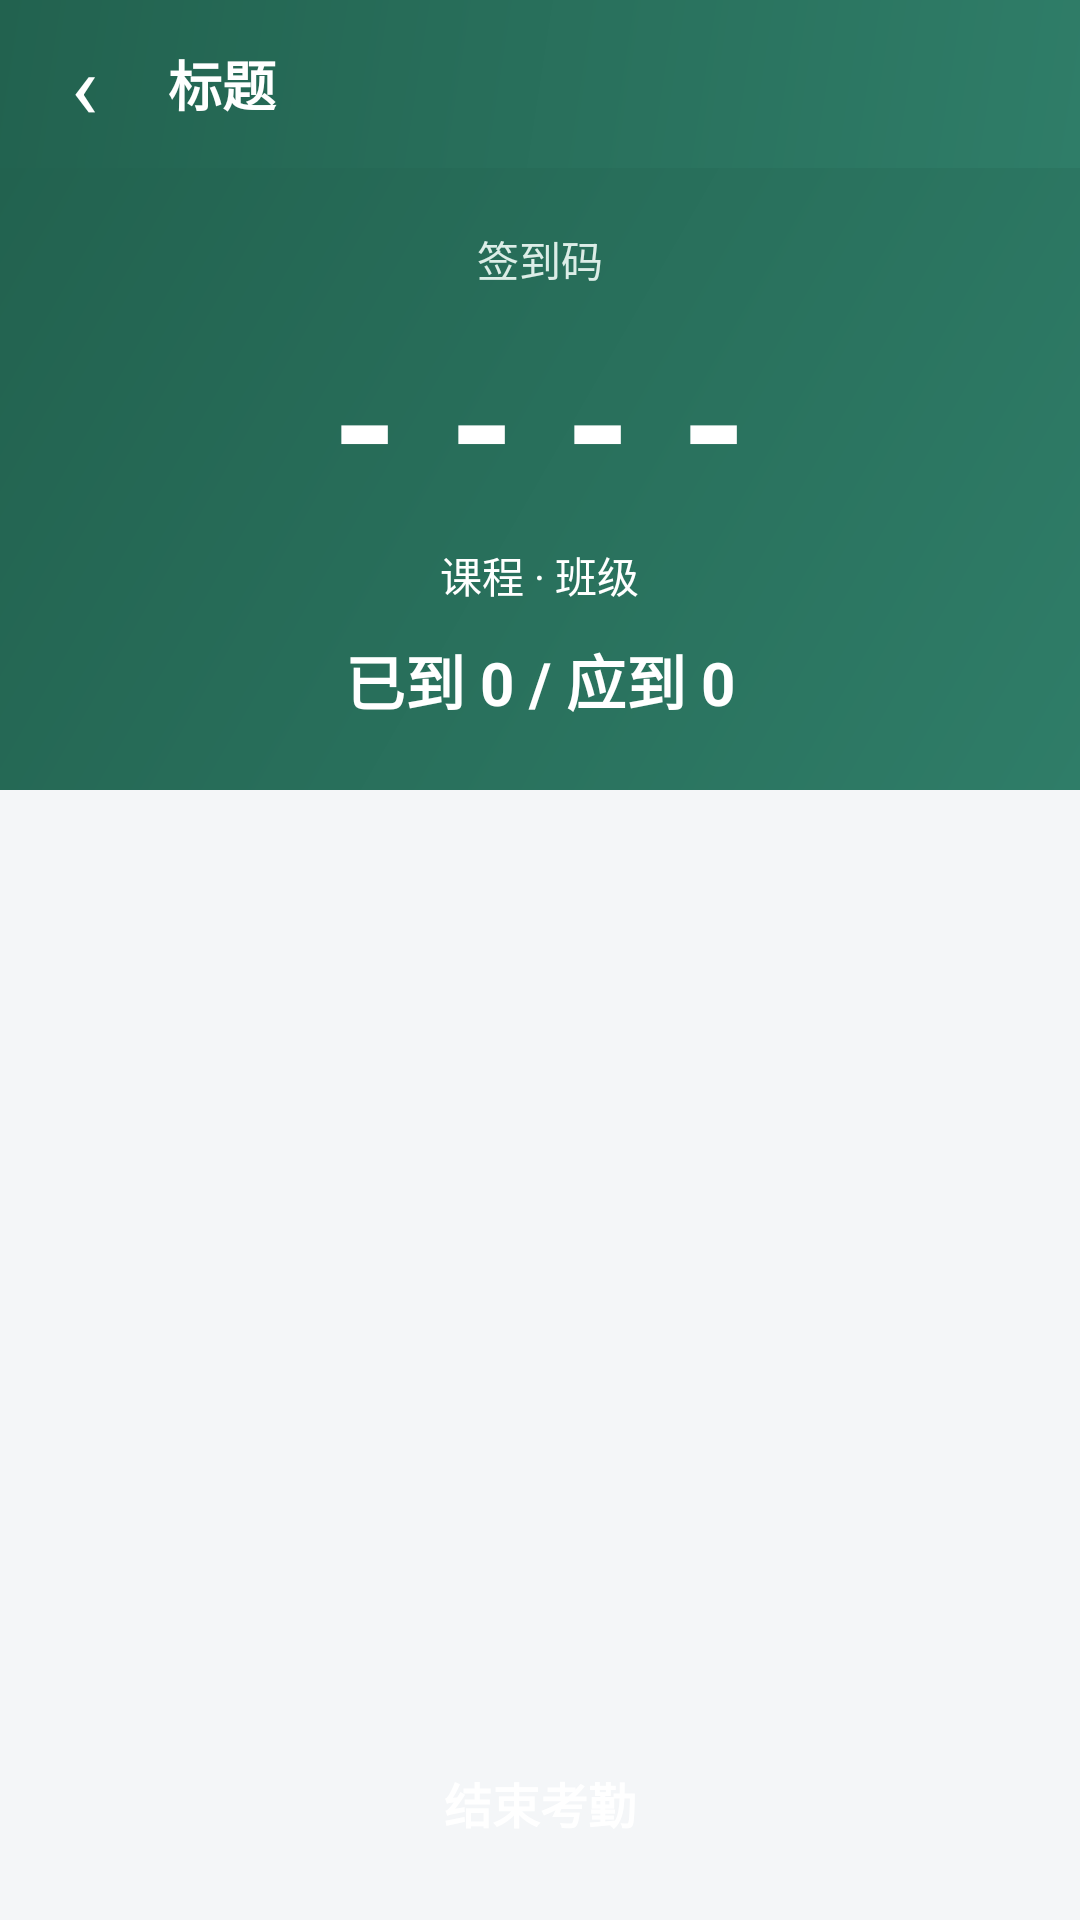

Produce the Android XML layout that renders to this screen, including the resource entries it uses.
<!-- AndroidManifest.xml: application theme AppTheme -->
<!-- res/layout/activity_monitor.xml -->
<?xml version="1.0" encoding="utf-8"?>
<LinearLayout xmlns:android="http://schemas.android.com/apk/res/android"
    xmlns:app="http://schemas.android.com/apk/res-auto"
    android:layout_width="match_parent"
    android:layout_height="match_parent"
    android:orientation="vertical"
    android:background="@color/bg">

    <include layout="@layout/view_toolbar" />

    
    <LinearLayout
        android:layout_width="match_parent"
        android:layout_height="wrap_content"
        android:background="@drawable/bg_header"
        android:gravity="center"
        android:orientation="vertical"
        android:paddingTop="20dp"
        android:paddingBottom="22dp">

        <TextView
            android:layout_width="wrap_content"
            android:layout_height="wrap_content"
            android:text="签到码"
            android:textColor="#DCEDE7"
            android:textSize="14sp" />

        <TextView
            android:id="@+id/tv_code"
            android:layout_width="wrap_content"
            android:layout_height="wrap_content"
            android:layout_marginTop="6dp"
            android:letterSpacing="0.3"
            android:text="----"
            android:textColor="@color/white"
            android:textSize="56sp"
            android:textStyle="bold" />

        <TextView
            android:id="@+id/tv_course"
            android:layout_width="wrap_content"
            android:layout_height="wrap_content"
            android:layout_marginTop="4dp"
            android:text="课程 · 班级"
            android:textColor="@color/white"
            android:textSize="14sp" />

        <TextView
            android:id="@+id/tv_arrived"
            android:layout_width="wrap_content"
            android:layout_height="wrap_content"
            android:layout_marginTop="10dp"
            android:text="已到 0 / 应到 0"
            android:textColor="@color/white"
            android:textSize="20sp"
            android:textStyle="bold" />
    </LinearLayout>

    
    <LinearLayout
        android:layout_width="match_parent"
        android:layout_height="wrap_content"
        android:orientation="horizontal"
        android:paddingStart="10dp"
        android:paddingEnd="10dp"
        android:paddingTop="10dp">

        <TextView android:id="@+id/c_normal" style="@style/CountCell" />
        <TextView android:id="@+id/c_late" style="@style/CountCell" />
        <TextView android:id="@+id/c_absent" style="@style/CountCell" />
        <TextView android:id="@+id/c_leave" style="@style/CountCell" />
        <TextView android:id="@+id/c_locerr" style="@style/CountCell" />
    </LinearLayout>

    <androidx.recyclerview.widget.RecyclerView
        android:id="@+id/recycler"
        android:layout_width="match_parent"
        android:layout_height="0dp"
        android:layout_weight="1"
        android:clipToPadding="false"
        android:paddingBottom="12dp" />

    <Button
        android:id="@+id/btn_finish"
        android:layout_width="match_parent"
        android:layout_height="50dp"
        android:layout_margin="14dp"
        android:background="@drawable/bg_button_primary"
        android:text="结束考勤"
        android:textColor="@color/white"
        android:textSize="16sp"
        android:textStyle="bold" />
</LinearLayout>
<!-- res/layout/view_toolbar.xml (included above) -->
<?xml version="1.0" encoding="utf-8"?>
<LinearLayout xmlns:android="http://schemas.android.com/apk/res/android"
    android:id="@+id/toolbar_root"
    android:layout_width="match_parent"
    android:layout_height="wrap_content"
    android:minHeight="56dp"
    android:background="@drawable/bg_header"
    android:gravity="center_vertical"
    android:orientation="horizontal">

    <TextView
        android:id="@+id/toolbar_back"
        android:layout_width="56dp"
        android:layout_height="match_parent"
        android:gravity="center"
        android:text="‹"
        android:textColor="@color/white"
        android:textSize="30sp" />

    <TextView
        android:id="@+id/toolbar_title"
        android:layout_width="0dp"
        android:layout_height="wrap_content"
        android:layout_weight="1"
        android:text="标题"
        android:textColor="@color/white"
        android:textSize="18sp"
        android:textStyle="bold" />

    <TextView
        android:id="@+id/toolbar_action"
        android:layout_width="wrap_content"
        android:layout_height="match_parent"
        android:gravity="center"
        android:minWidth="56dp"
        android:paddingStart="12dp"
        android:paddingEnd="16dp"
        android:text=""
        android:textColor="@color/white"
        android:textSize="14sp"
        android:visibility="gone" />
</LinearLayout>
<!-- resources referenced by this layout -->
<resources>
  <color name="bg">#F4F6F8</color>
  <color name="white">#FFFFFF</color>
  <!-- drawable bg_header (drawable) -->
  <?xml version="1.0" encoding="utf-8"?>
  <shape xmlns:android="http://schemas.android.com/apk/res/android" android:shape="rectangle">
      <gradient
          android:angle="135"
          android:startColor="@color/primary"
          android:endColor="@color/primary_dark" />
  </shape>
  <style name="CountCell">
          <item name="android:layout_width">0dp</item>
          <item name="android:layout_height">wrap_content</item>
          <item name="android:layout_weight">1</item>
          <item name="android:layout_marginStart">4dp</item>
          <item name="android:layout_marginEnd">4dp</item>
          <item name="android:background">@drawable/bg_quick</item>
          <item name="android:gravity">center</item>
          <item name="android:paddingTop">10dp</item>
          <item name="android:paddingBottom">10dp</item>
          <item name="android:textColor">@color/text_primary</item>
          <item name="android:textSize">13sp</item>
      </style>
  <style name="AppTheme" parent="Theme.MaterialComponents.Light.NoActionBar">
          <item name="colorPrimary">@color/primary</item>
          <item name="colorPrimaryDark">@color/primary_dark</item>
          <item name="colorSecondary">@color/primary</item>
          <item name="colorAccent">@color/accent</item>
          <item name="android:windowBackground">@color/bg</item>
          <item name="android:statusBarColor">@color/primary_dark</item>
          <item name="android:navigationBarColor">@color/white</item>
      </style>
  <color name="primary">#2F7D68</color>
  <color name="primary_dark">#22624F</color>
  <color name="text_primary">#1B2733</color>
  <color name="accent">#F2B84B</color>
</resources>
